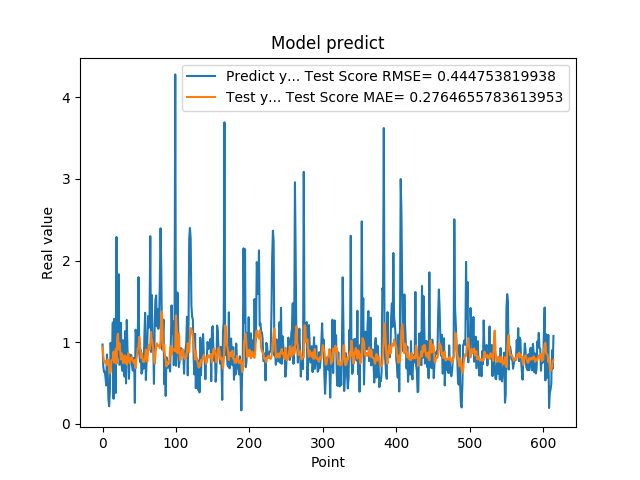

The file beside this chart, header and first rows:
9.704009890556335449e-01, 9.445818965476272533e-01
6.997730135917663574e-01, 8.325604243496619317e-01
6.361600160598754883e-01, 7.639261855239125598e-01
6.393389701843261719e-01, 7.497823209055046734e-01
5.699130296707153320e-01, 7.697772719084553517e-01
4.694110155105590820e-01, 7.415696618823791608e-01
8.482750058174133301e-01, 7.185532605493923919e-01
6.324055790901184082e-01, 7.895200822267147700e-01
3.047409951686859131e-01, 7.470296335379557062e-01
2.148479968309402466e-01, 6.713100148479618223e-01
4.153338372707366943e-01, 6.186083630050240867e-01
9.913370013236998401e-01, 6.379444765702037001e-01
7.429170012474058948e-01, 7.752525292555353387e-01
8.799139857292175293e-01, 7.791941428699276084e-01
1.240342974662780762e+00, 7.953189453730751257e-01
3.054729998111724854e-01, 8.840392661679774555e-01
1.285866022109985352e+00, 7.507485501351025547e-01
1.090137004852295144e+00, 8.372649953107399456e-01
3.773260116577148438e-01, 9.180991486385464695e-01
2.288666009902954102e+00, 7.345997592716119184e-01
8.070570230484008789e-01, 1.074330325950709319e+00
8.929409980773925781e-01, 1.103147345922344869e+00
1.832507014274596724e+00, 9.105898518920877427e-01
7.223749756813049316e-01, 9.874108867847287696e-01
7.407349944114685059e-01, 8.963944900648652681e-01
1.236768960952758789e+00, 7.890744853379156876e-01
7.108730077743530273e-01, 8.605862512395063835e-01
6.473349928855895996e-01, 8.097642765272179410e-01
1.024247765541076882e+00, 7.404496725153290049e-01
7.440620064735412598e-01, 7.826705467380264958e-01
5.768560171127319336e-01, 8.370028225865505656e-01
1.137029051780700906e+00, 7.466877050466539378e-01
4.941360056400298517e-01, 8.208708267899825772e-01
1.271524906158447266e+00, 7.236398725412238608e-01
8.988280296325682484e-01, 8.006934632293628562e-01
8.299319744110107422e-01, 8.664926478188351711e-01
5.502920150756835938e-01, 8.059779054420128652e-01
8.491920232772827148e-01, 7.408553973432447926e-01
7.995309829711914062e-01, 8.018563497683116603e-01
8.413559794425964355e-01, 7.916751600411130463e-01
7.240070104598999023e-01, 8.159332675631369991e-01
6.538060307502746582e-01, 7.729891549114067395e-01
6.538396477699279785e-01, 7.557476114348743446e-01
8.085789680480957031e-01, 7.405395935307264033e-01
2.556999921798706055e-01, 7.838243715115528198e-01
1.151844024658203125e+00, 6.804381850103339291e-01
1.088750958442687988e+00, 7.814889270454523640e-01
8.547700047492980957e-01, 8.396887166569497740e-01
1.052428960800170898e+00, 9.243852678813582191e-01
1.797067999839782715e+00, 9.386621424327691310e-01
8.751260042190551758e-01, 1.065710912719877834e+00
7.571684122085571289e-01, 9.779469724409709519e-01
9.052469730377196155e-01, 8.080125027813871430e-01
6.141330003738403320e-01, 8.708575924614024855e-01
6.452289819717407227e-01, 8.373466095960920841e-01
8.408679962158203125e-01, 7.591211513160683877e-01
6.755350232124328613e-01, 7.660067136083225092e-01
1.084153056144714355e+00, 7.585378158430747808e-01
1.359479665756225586e+00, 8.177820012362421176e-01
5.357339978218078613e-01, 9.083591138635809248e-01
7.839810252189636230e-01, 8.047935550784799386e-01
... 554 more rows
